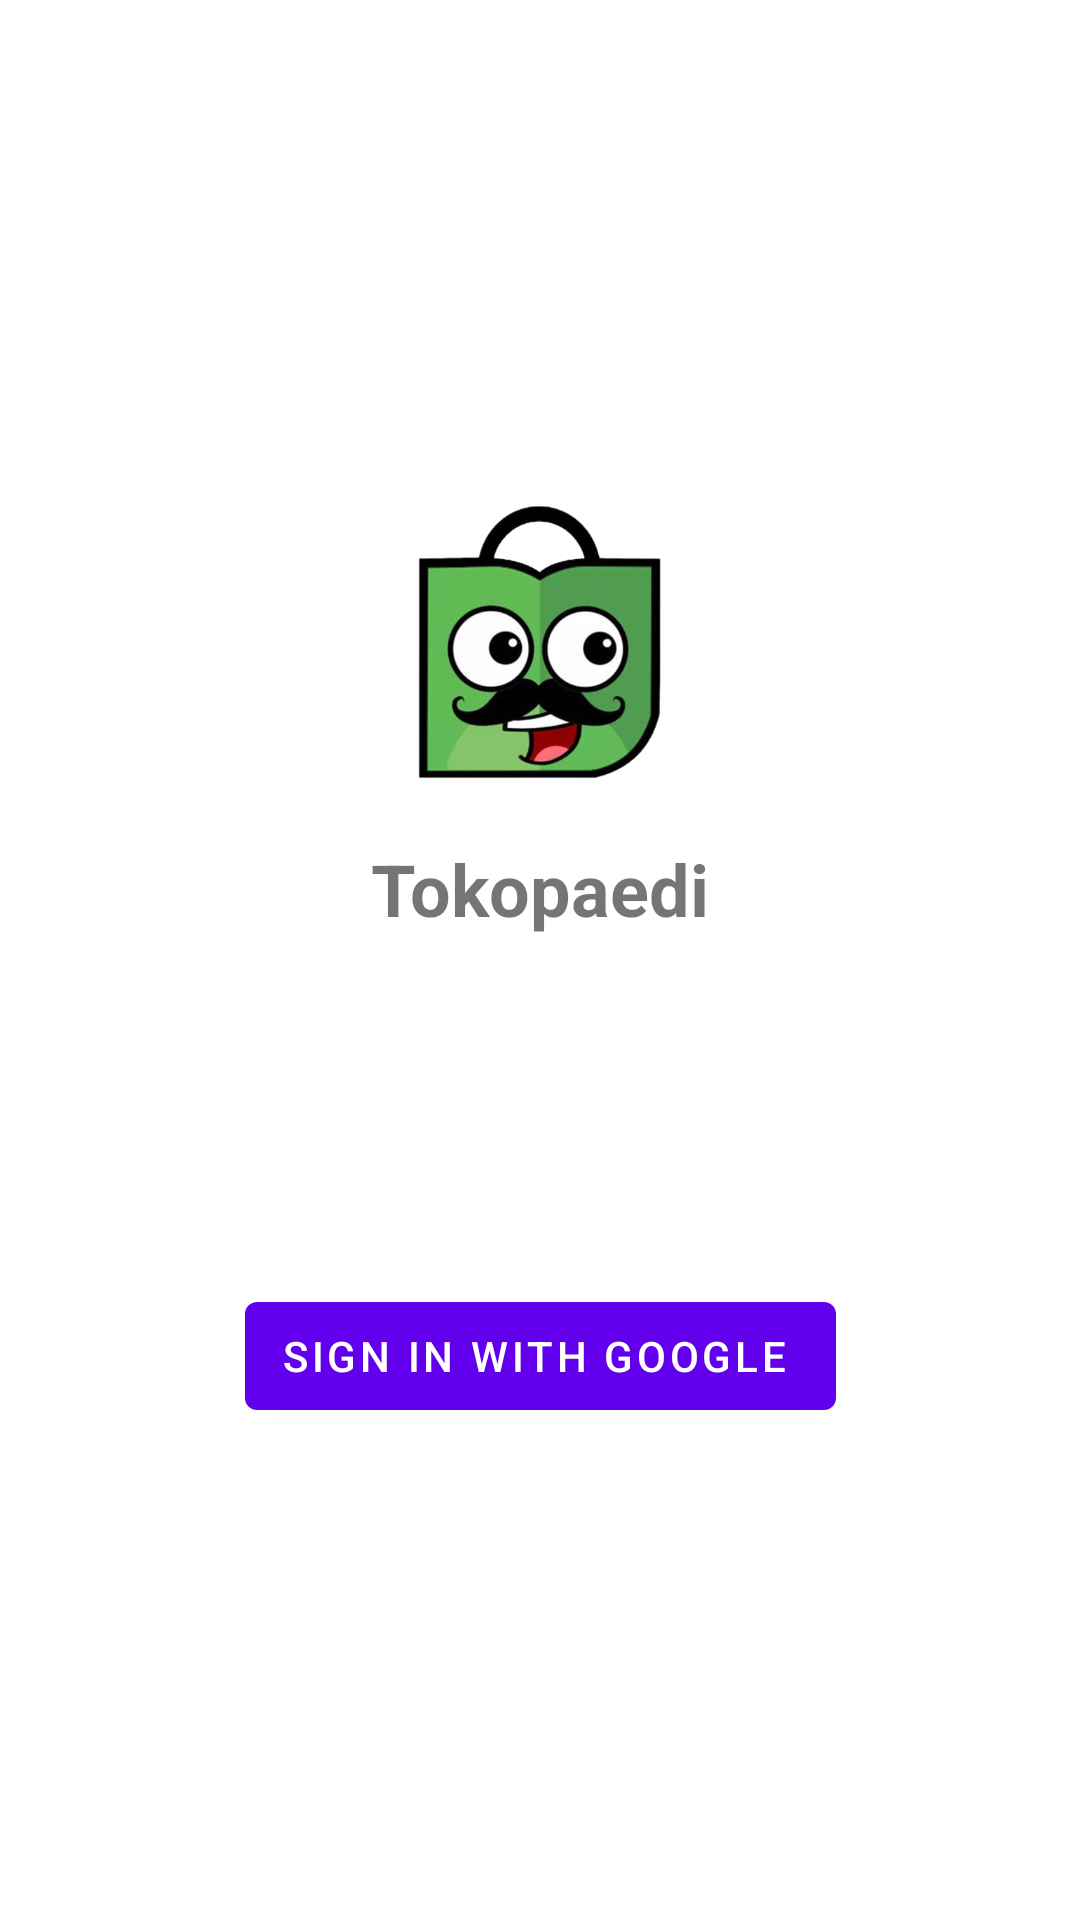

Reconstruct the res/layout file that produces this screen, plus the resources it refers to.
<!-- AndroidManifest.xml: fallback theme Theme.MaterialComponents.DayNight.NoActionBar -->
<!-- res/layout/fragment_login.xml -->
<?xml version="1.0" encoding="utf-8"?>
<layout xmlns:android="http://schemas.android.com/apk/res/android"
    xmlns:tools="http://schemas.android.com/tools"
    xmlns:app="http://schemas.android.com/apk/res-auto">

    <data>

    </data>

    <androidx.constraintlayout.widget.ConstraintLayout
        android:layout_width="match_parent"
        android:layout_height="match_parent"
        tools:context=".ui.login.LoginFragment">

        <ImageView
            android:id="@+id/iv_logo"
            android:layout_width="100dp"
            android:layout_height="100dp"
            android:src="@drawable/logo_toko"

            app:layout_constraintTop_toTopOf="parent"
            app:layout_constraintStart_toStartOf="parent"
            app:layout_constraintEnd_toEndOf="parent"
            app:layout_constraintBottom_toTopOf="@id/btn_login"/>

        <TextView
            android:layout_width="wrap_content"
            android:layout_height="wrap_content"
            android:text="Tokopaedi"

            android:textSize="24sp"
            android:textStyle="bold"
            android:layout_marginTop="16dp"
            app:layout_constraintStart_toStartOf="parent"
            app:layout_constraintEnd_toEndOf="parent"
            app:layout_constraintTop_toBottomOf="@id/iv_logo"/>

        <com.google.android.material.button.MaterialButton
            style="@style/Widget.MaterialComponents.Button.Icon"
            android:id="@+id/btn_login"
            android:layout_width="wrap_content"
            android:layout_height="wrap_content"
            android:text="Sign in with Google"
            app:iconSize="24dp"
            app:icon="@drawable/google_logo"
            app:iconGravity="textStart"
            app:layout_constraintBottom_toBottomOf="parent"
            app:layout_constraintLeft_toLeftOf="parent"
            app:layout_constraintRight_toRightOf="parent"
            app:layout_constraintTop_toBottomOf="@id/iv_logo" />

    </androidx.constraintlayout.widget.ConstraintLayout>
</layout>
<!-- resources referenced by this layout -->
<resources>
  <!-- drawable logo_toko: png bitmap (drawable, 93184 bytes) -->
</resources>
